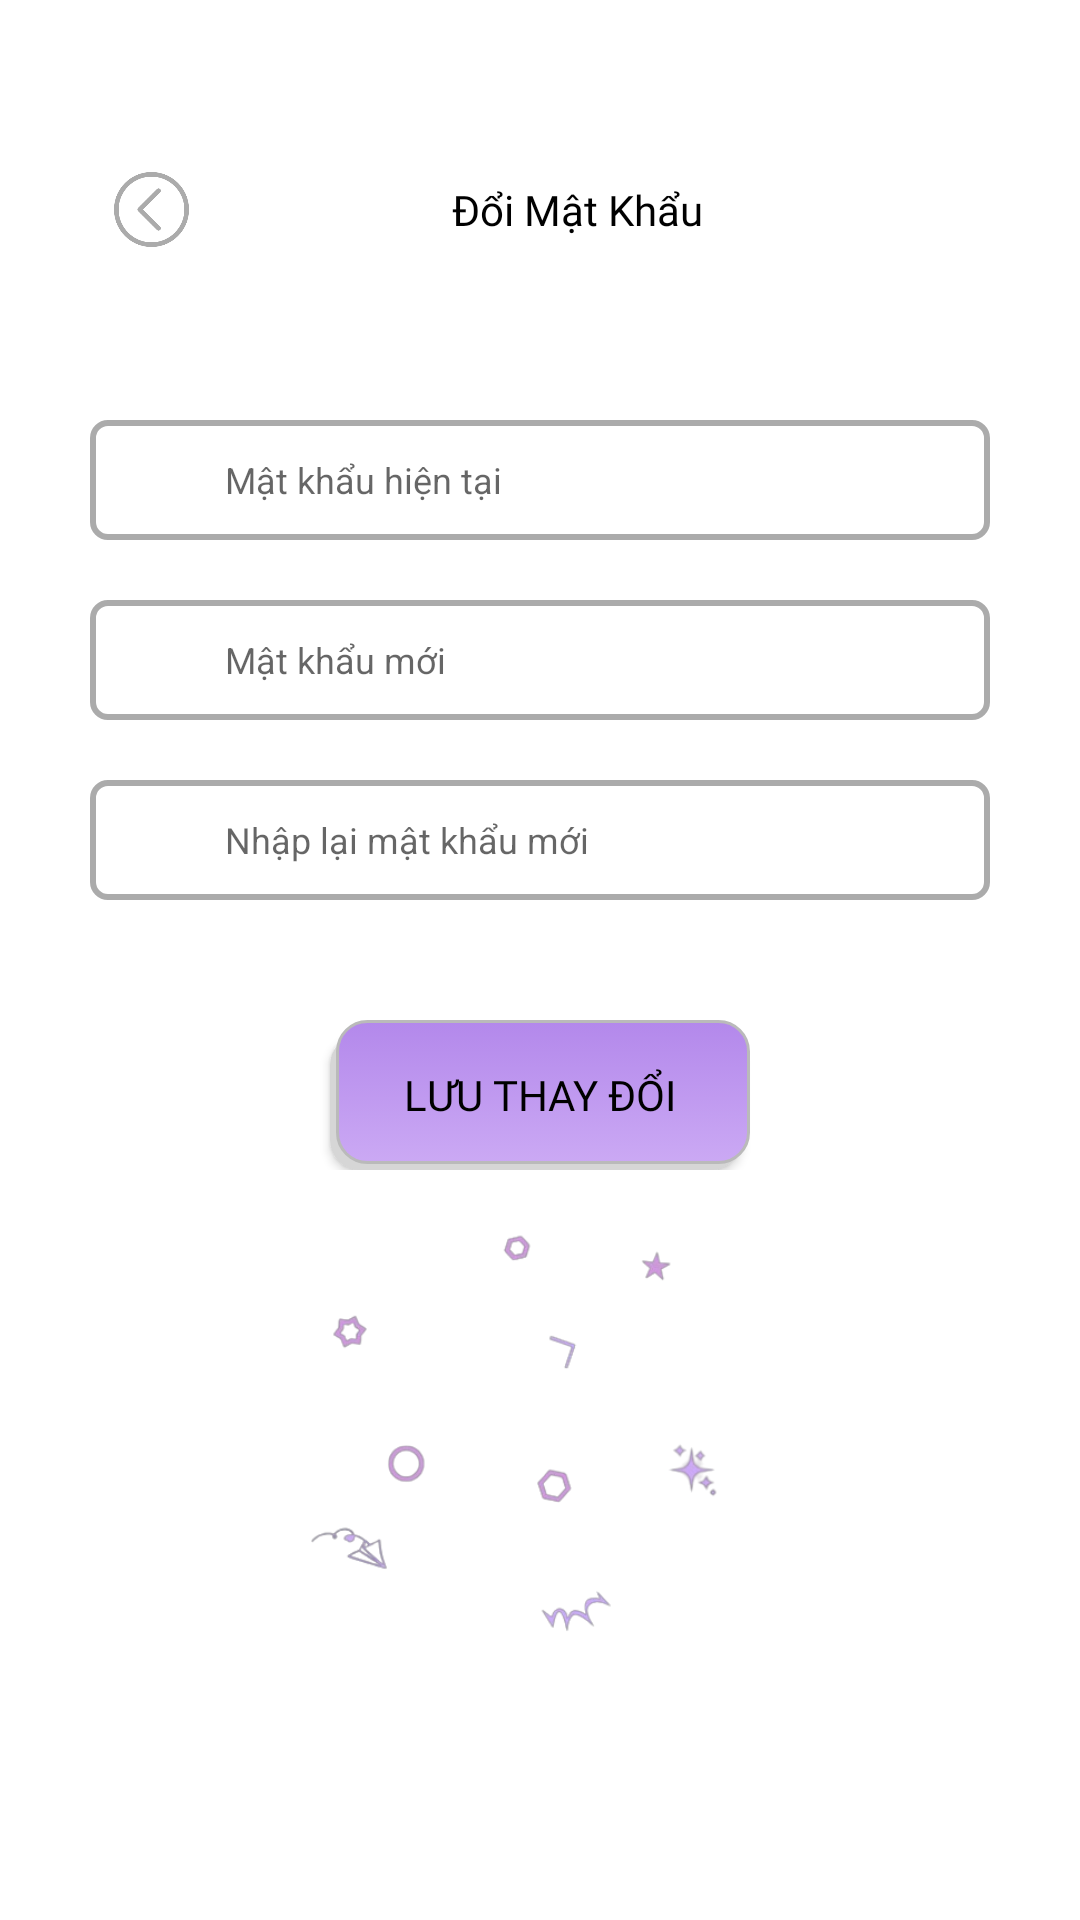

Android layout source for this screen:
<!-- AndroidManifest.xml: application theme Theme.MonkeeApp -->
<!-- res/layout/fragment_user_change_password.xml -->
<?xml version="1.0" encoding="utf-8"?>
<FrameLayout xmlns:android="http://schemas.android.com/apk/res/android"
    xmlns:app="http://schemas.android.com/apk/res-auto"
    xmlns:tools="http://schemas.android.com/tools"
    android:id="@+id/userchangepass"
    style="@style/QA_ScreenBackGround"
    android:layout_width="match_parent"
    android:layout_height="match_parent"
    android:padding="20dp"
    tools:context=".UserChangePasswordFragment">

    <LinearLayout
        android:layout_width="match_parent"
        android:layout_height="match_parent"
        android:orientation="vertical">

        <LinearLayout
            android:layout_width="match_parent"
            android:layout_height="40dp"
            android:layout_marginTop="30dp"
            app:layout_constraintStart_toStartOf="parent"
            app:layout_constraintTop_toTopOf="parent"
            android:orientation="horizontal"
            android:paddingStart="18dp"
            android:paddingEnd="18dp"
            android:gravity="center">

            <androidx.appcompat.widget.AppCompatButton
                android:id="@+id/buttonreturn_changePass"
                style="@style/QA_IconReturnBackground"
                android:layout_width="25dp"
                android:layout_height="25dp"
                tools:ignore="MissingConstraints">

            </androidx.appcompat.widget.AppCompatButton>

            <TextView
                style="@style/QA_TextColor"
                android:layout_width="match_parent"
                android:layout_height="match_parent"
                android:fontFamily="@font/baloo2extrabold"
                android:gravity="center_vertical|center_horizontal"
                android:text="Đổi Mật Khẩu"
                android:textAlignment="center"
                android:textSize="14sp"
                tools:ignore="HardcodedText" />
        </LinearLayout>

        <LinearLayout
            android:layout_width="match_parent"
            android:layout_height="wrap_content"
            android:orientation="vertical"
            android:padding="10dp">
            <androidx.constraintlayout.widget.ConstraintLayout
                android:id="@+id/currentpass"
                style="@style/QA_ChPassBackGround"
                android:layout_width="match_parent"
                android:layout_height="40dp"
                android:layout_marginTop="40dp"
                android:paddingStart="15dp"
                android:paddingEnd="15dp">

                <LinearLayout
                    android:layout_width="match_parent"
                    android:layout_height="match_parent"
                    android:orientation="horizontal"
                    tools:ignore="MissingConstraints">

                    <ImageView
                        android:id="@+id/imglock"
                        android:layout_width="20dp"
                        android:layout_height="20dp"
                        android:layout_gravity="center_vertical"
                        style="@style/QA_IconPassLock"
                        android:layout_marginEnd="10dp"
                        app:layout_constraintStart_toStartOf="parent"
                        app:layout_constraintTop_toTopOf="parent"
                        app:layout_constraintEnd_toStartOf="@+id/current_text"/>

                    <EditText
                        android:id="@+id/current_text"
                        android:layout_height="match_parent"
                        android:layout_width="0dp"
                        android:layout_weight="1"
                        android:ems="10"
                        android:inputType="textPassword"
                        style="@style/QA_TextColor"
                        android:background="@android:color/transparent"
                        android:textSize="12sp"
                        android:textAlignment="textStart"
                        android:hint="Mật khẩu hiện tại"
                        android:gravity="center_vertical|center_horizontal"
                        android:enabled="true"

                        tools:ignore="HardcodedText,RtlCompat" />
                </LinearLayout>

            </androidx.constraintlayout.widget.ConstraintLayout>

            <androidx.constraintlayout.widget.ConstraintLayout
                android:id="@+id/newpass"
                style="@style/QA_ChPassBackGround"
                android:layout_width="match_parent"
                android:layout_height="40dp"
                android:layout_marginTop="20dp"
                android:paddingStart="15dp"
                android:paddingEnd="15dp">

                <LinearLayout
                    android:layout_width="match_parent"
                    android:layout_height="match_parent"
                    android:orientation="horizontal"
                    tools:ignore="MissingConstraints">

                    <ImageView
                        android:id="@+id/imglock1"
                        style="@style/QA_IconPassLock"
                        android:layout_width="20dp"
                        android:layout_height="20dp"
                        android:layout_marginEnd="10dp"
                        android:layout_gravity="center_vertical"
                        app:layout_constraintEnd_toStartOf="@+id/new_text"
                        app:layout_constraintStart_toStartOf="parent"
                        app:layout_constraintTop_toTopOf="parent" />

                    <EditText
                        android:id="@+id/new_text"
                        android:layout_height="match_parent"
                        android:layout_width="235dp"
                        android:ems="10"
                        android:inputType="textPassword"
                        style="@style/QA_TextColor"
                        android:background="@android:color/transparent"
                        android:textSize="12sp"
                        android:textAlignment="textStart"
                        android:hint="Mật khẩu mới"
                        android:gravity="center_vertical|center_horizontal"
                        android:enabled="true"

                        tools:ignore="HardcodedText,RtlCompat" />

                    <ImageView
                        android:id="@+id/eye1"
                        android:layout_height="wrap_content"
                        android:layout_width="20dp"
                        android:background="@drawable/hide" />

                </LinearLayout>

            </androidx.constraintlayout.widget.ConstraintLayout>

            <androidx.constraintlayout.widget.ConstraintLayout
                android:id="@+id/retype_new_pass"
                style="@style/QA_ChPassBackGround"
                android:layout_width="match_parent"
                android:layout_height="40dp"
                android:layout_marginTop="20dp"
                android:paddingStart="15dp"
                android:paddingEnd="15dp">

                <LinearLayout
                    android:layout_width="match_parent"
                    android:layout_height="match_parent"
                    android:orientation="horizontal"
                    tools:ignore="MissingConstraints">

                    <ImageView
                        android:id="@+id/imglock2"
                        style="@style/QA_IconPassLock"
                        android:layout_width="20dp"
                        android:layout_height="20dp"
                        android:layout_gravity="center_vertical"
                        android:layout_marginEnd="10dp"
                        app:layout_constraintEnd_toStartOf="@+id/retype_text"
                        app:layout_constraintStart_toStartOf="parent"
                        app:layout_constraintTop_toTopOf="parent" />

                    <EditText
                        android:id="@+id/retype_text"
                        style="@style/QA_TextColor"
                        android:layout_width="235dp"
                        android:layout_height="match_parent"
                        android:background="@android:color/transparent"
                        android:ems="10"
                        android:enabled="true"
                        android:gravity="center_vertical|center_horizontal"
                        android:hint="Nhập lại mật khẩu mới"
                        android:inputType="textPassword"
                        android:textAlignment="textStart"
                        android:textSize="12sp"

                        tools:ignore="HardcodedText,RtlCompat" />

                    <ImageView
                        android:id="@+id/eye2"
                        android:layout_height="wrap_content"
                        android:layout_width="20dp"
                        android:background="@drawable/hide" />

                </LinearLayout>

            </androidx.constraintlayout.widget.ConstraintLayout>

            <androidx.appcompat.widget.AppCompatButton
                android:id="@+id/button6"
                style="@style/QA_TextColor"
                android:layout_width="140dp"
                android:layout_height="50dp"
                android:layout_gravity="center_horizontal"
                android:layout_marginTop="40dp"
                android:background="@drawable/qa_btn_background"
                android:fontFamily="@font/baloo2semibold"
                android:shadowDx="7"
                android:shadowDy="7"
                android:text="Lưu thay đổi"
                android:textSize="14sp"
                tools:ignore="HardcodedText" />
        </LinearLayout>

        <androidx.constraintlayout.widget.ConstraintLayout
            android:layout_width="match_parent"
            android:layout_height="wrap_content"
            android:layout_marginBottom="60dp"
            >
            <ImageView
                android:layout_width="match_parent"
                android:layout_height="match_parent"
                android:scaleY="-1"
                android:src="@drawable/background_dangky" />
        </androidx.constraintlayout.widget.ConstraintLayout>
    </LinearLayout>

</FrameLayout>
<!-- resources referenced by this layout -->
<resources>
  <!-- drawable background_dangky: png bitmap (drawable, 27280 bytes) -->
  <!-- drawable qa_btn_background (drawable) -->
  <selector xmlns:android="http://schemas.android.com/apk/res/android">
  <item>
      <layer-list>
          <item android:right="3dp" android:top="5dp">
              <shape>
                  <corners android:radius="30px" />
                  <solid android:color="#D6D6D6" />
              </shape>
          </item>
          <item android:bottom="2dp" android:left="2dp">
              <shape>
                  <gradient android:angle="270"
                      android:startColor="@color/QA_purple_btn" android:endColor="@color/QA_purple" />
                  <stroke android:width="1dp" android:color="#BABABA" />
                  <corners android:radius="30px" />
                  <padding android:bottom="10dp" android:left="10dp"
                      android:right="10dp" android:top="10dp" />
              </shape>
          </item>
      </layer-list>
  </item>
  </selector>
  <style name="QA_ChPassBackGround">
          <item name="android:background">@drawable/qa_ch_pass</item>
          <item name="android:elevation">4dp</item>
      </style>
  <style name="QA_IconPassLock">
          <item name="android:background">@drawable/qa_lock</item>
      </style>
  <style name="QA_IconReturnBackground">
          <item name="android:background">@drawable/qa_back</item>
      </style>
  <style name="QA_ScreenBackGround">
          <item name="android:background">@color/white</item>
      </style>
  <style name="QA_TextColor"><item name="android:textColor">@color/black</item></style>
  <style name="Theme.MonkeeApp" parent="Base.Theme.MonkeeApp" />
  <color name="QA_purple_btn">#b388eb</color>
  <color name="QA_purple">#CBA9F4</color>
  <!-- drawable qa_ch_pass (drawable) -->
  <?xml version="1.0" encoding="utf-8"?>
  <shape xmlns:android="http://schemas.android.com/apk/res/android"
      android:shape="rectangle" >
      <corners android:radius="5dp"/>
      <stroke
          android:color="@color/QA_grey"
          android:width="2dp"/>
  </shape>
  <!-- drawable qa_back: png bitmap (drawable, 10659 bytes) -->
  <color name="white">#FFFFFFFF</color>
  <color name="black">#FF000000</color>
  <style name="Base.Theme.MonkeeApp" parent="Theme.MaterialComponents.DayNight.NoActionBar">
          
          
      </style>
  <color name="QA_grey">#ABABAB</color>
</resources>
